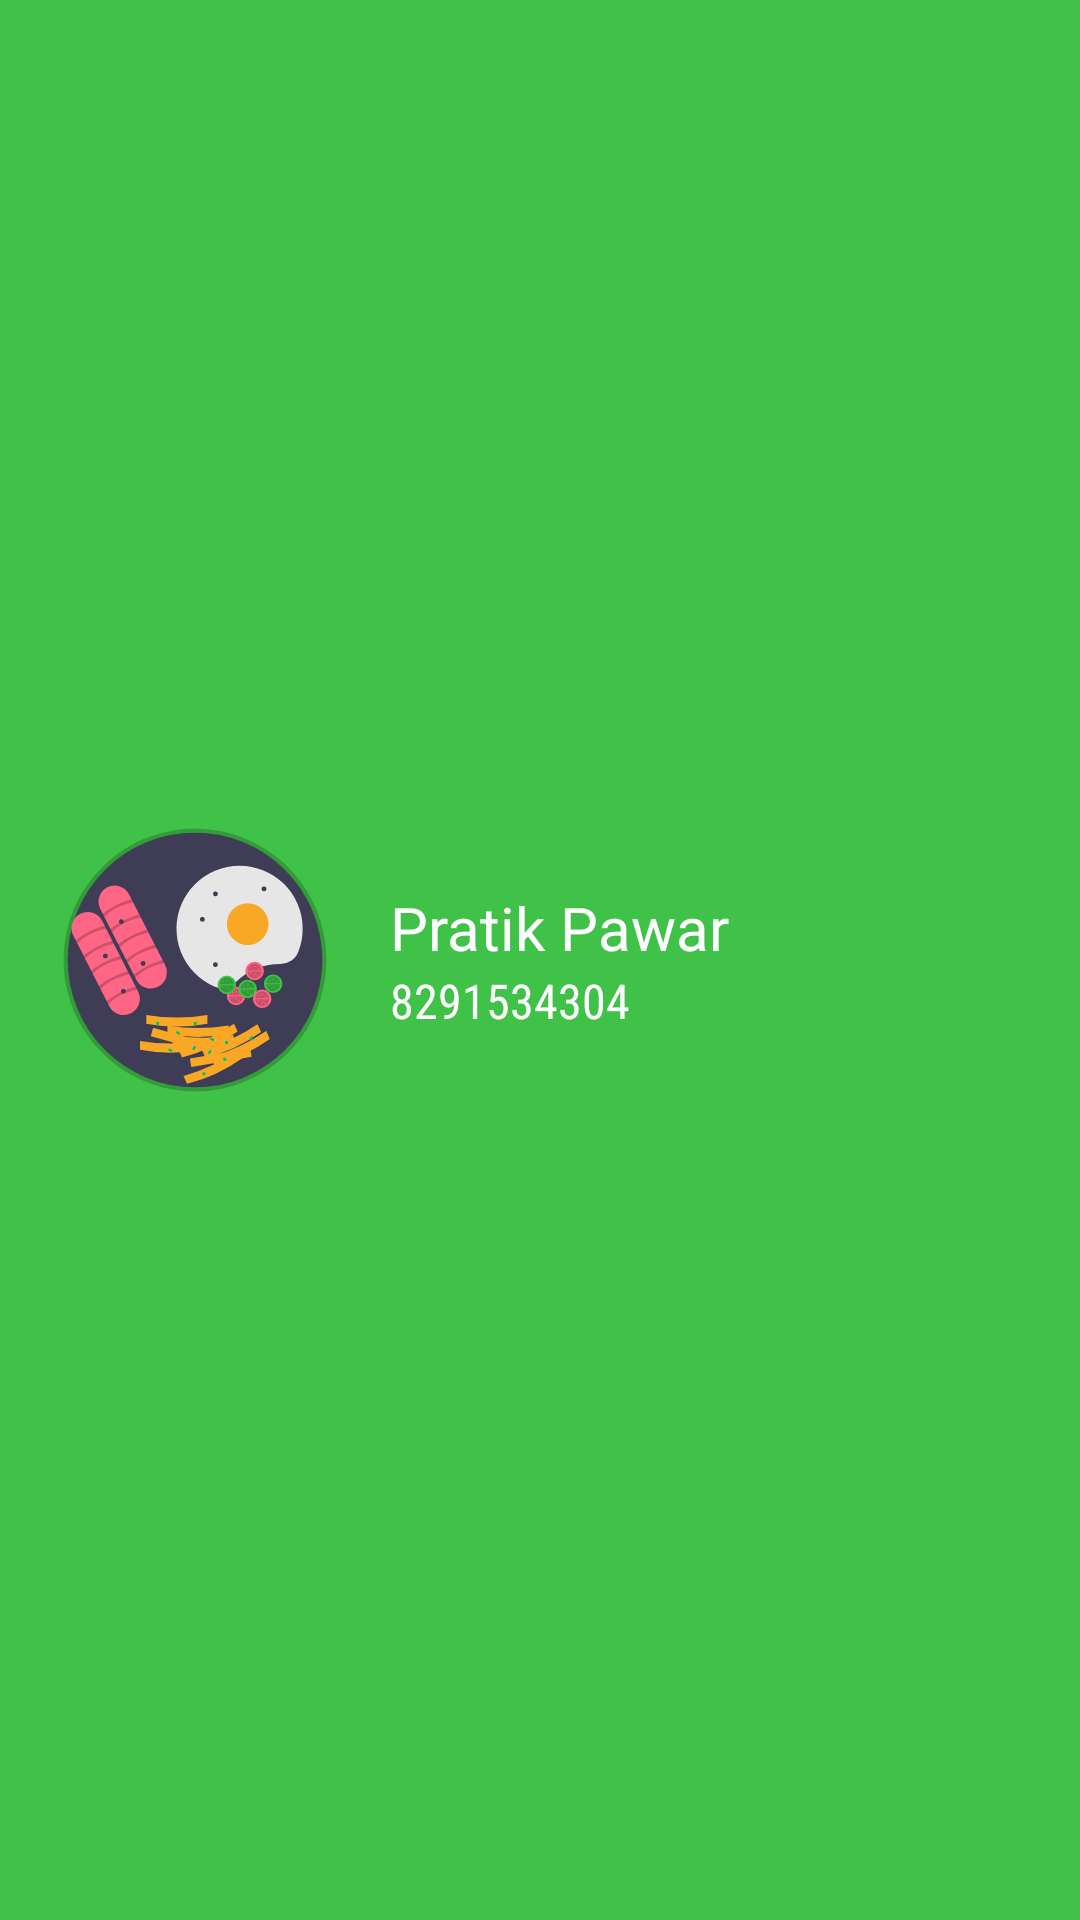

Produce the Android XML layout that renders to this screen, including the resource entries it uses.
<!-- AndroidManifest.xml: application theme Theme.TYMiniProject.NoActionBar -->
<!-- res/layout/nav_header.xml -->
<?xml version="1.0" encoding="utf-8"?>
<RelativeLayout xmlns:android="http://schemas.android.com/apk/res/android"
    xmlns:app="http://schemas.android.com/apk/res-auto"
    android:layout_width="wrap_content"
    android:layout_height="wrap_content"
    android:layout_marginTop="30dp"
    android:background="@color/green">
<LinearLayout

    android:layout_centerVertical="true"
    android:layout_centerHorizontal="true"
    android:layout_width="match_parent"
    android:layout_height="wrap_content"
    android:orientation="horizontal">

    <LinearLayout
        android:layout_width="wrap_content"
        android:layout_height="wrap_content"
        android:orientation="horizontal"
        android:layout_marginLeft="5dp">

        <ImageView
            android:layout_width="120dp"
            android:layout_height="120dp"
            android:src="@drawable/ic_component_3___1"/>

    </LinearLayout>

    <LinearLayout
        android:layout_marginLeft="5dp"
        android:layout_width="wrap_content"
        android:layout_height="wrap_content"
        android:orientation="vertical"
        android:layout_gravity="center_vertical"
        >

        <TextView
            android:id="@+id/userName"
            android:layout_width="wrap_content"
            android:layout_height="wrap_content"
            android:text="Pratik Pawar"
            android:textColor="#ffff"
            android:textSize="20sp"
            android:textAppearance="@style/TextAppearance.AppCompat.Body1"  />

        <TextView
            android:layout_gravity="center_vertical"
            android:id="@+id/tv_mob"
            android:layout_width="wrap_content"
            android:layout_height="wrap_content"
            android:text="8291534304"
            android:textColor="#ffff"
            android:textSize="16sp"
            app:fontFamily="sans-serif-condensed" />

    </LinearLayout>






</LinearLayout>



</RelativeLayout>
<!-- resources referenced by this layout -->
<resources>
  <color name="green">#40C148</color>
  <!-- drawable ic_component_3___1: vector/xml drawable (drawable, 16150 chars, omitted) -->
  <style name="Theme.TYMiniProject.NoActionBar">
          <item name="windowActionBar">false</item>
          <item name="windowNoTitle">true</item>
      </style>
</resources>
